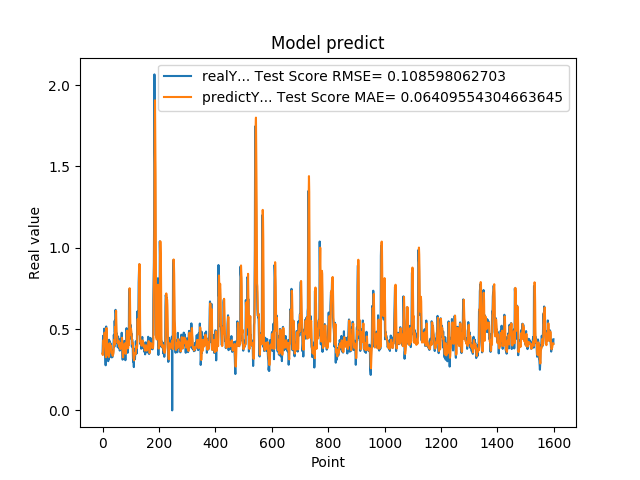

The data file committed next to this chart (first rows):
3.518280088899999880e-01, 3.492067944375061850e-01
4.099042117599999147e-01, 3.403552014153143901e-01
4.584631919860000515e-01, 3.812445203574123531e-01
4.438300132749999904e-01, 4.240980531748614890e-01
3.690508007999999118e-01, 4.334364395431499206e-01
4.598422944550000779e-01, 4.006655455817110800e-01
5.025770068170000160e-01, 4.136592043596360457e-01
4.679043889050000238e-01, 4.779093930255208234e-01
4.074884951109999931e-01, 4.770221379906506853e-01
3.390974104400000244e-01, 4.258633833860848705e-01
3.484919965269999698e-01, 3.735597690696841888e-01
2.772665917870000274e-01, 3.487787274860645326e-01
5.031560063359999946e-01, 3.268170418463525184e-01
5.156134963039999963e-01, 4.231868966374101038e-01
4.671458005910000266e-01, 5.065760697067940299e-01
3.915271461010000342e-01, 4.843425357074460091e-01
3.105339109899999950e-01, 4.202085865260019593e-01
3.500584959979999855e-01, 3.572245155391017279e-01
3.740899860859999704e-01, 3.398861256447676116e-01
3.717320859430000013e-01, 3.636513159123717642e-01
3.027113080020000235e-01, 3.711119862250556456e-01
3.296971917150000042e-01, 3.454673398669034223e-01
3.144049942489999805e-01, 3.281116875308265346e-01
4.343704879280000375e-01, 3.315346299409380748e-01
4.183005094529999579e-01, 3.852140037619884994e-01
3.373551070690000153e-01, 4.127283650055699193e-01
4.241755008700000551e-01, 3.782655170318784399e-01
3.989045023920000377e-01, 3.848911721311494838e-01
4.137337207790000582e-01, 4.012852879373731141e-01
3.719139993190000437e-01, 3.977187315789514344e-01
3.688330054280000714e-01, 3.872055450994735248e-01
3.262298107150000126e-01, 3.691279168730334792e-01
3.690617084499999700e-01, 3.519028541178758629e-01
3.484619855879999561e-01, 3.536681255225522236e-01
3.268069922919999981e-01, 3.600578167933689566e-01
3.273007869719999907e-01, 3.436702420198357033e-01
3.402802348139999933e-01, 3.355433665652584052e-01
3.430069088939999844e-01, 3.411281867559678993e-01
3.675087392329999814e-01, 3.469212113474810510e-01
4.152643382549999762e-01, 3.583634419751545175e-01
4.649276137349999671e-01, 3.885278476352937993e-01
4.357511997219999933e-01, 4.297584766448770965e-01
3.912398219110000408e-01, 4.342361452132346145e-01
5.511472821239999931e-01, 4.037797610067901943e-01
4.813852906229999506e-01, 4.823301844623874013e-01
4.954009056090000196e-01, 5.132620847132426389e-01
6.182286739350000282e-01, 4.838687455801979342e-01
5.950695872310000079e-01, 5.669587381057094033e-01
4.923111796379999738e-01, 6.123103727136759433e-01
4.643523395059999670e-01, 5.453336887665769517e-01
4.739170074459999604e-01, 4.686158466223206975e-01
4.469231963160000820e-01, 4.607710722543801318e-01
4.123139977459999161e-01, 4.452456588346685451e-01
4.523360133169999631e-01, 4.162638752509471018e-01
3.877382874490000186e-01, 4.211315648108986953e-01
4.546562135220000300e-01, 4.108988461383890067e-01
4.348804056639999360e-01, 4.155666180301811896e-01
4.133841991420000861e-01, 4.280529219178058620e-01
3.840956091879999534e-01, 4.111287999538364990e-01
4.087282121179999783e-01, 3.913543052693946311e-01
4.262570142750000124e-01, 3.905443306566272477e-01
... 1,539 more rows
